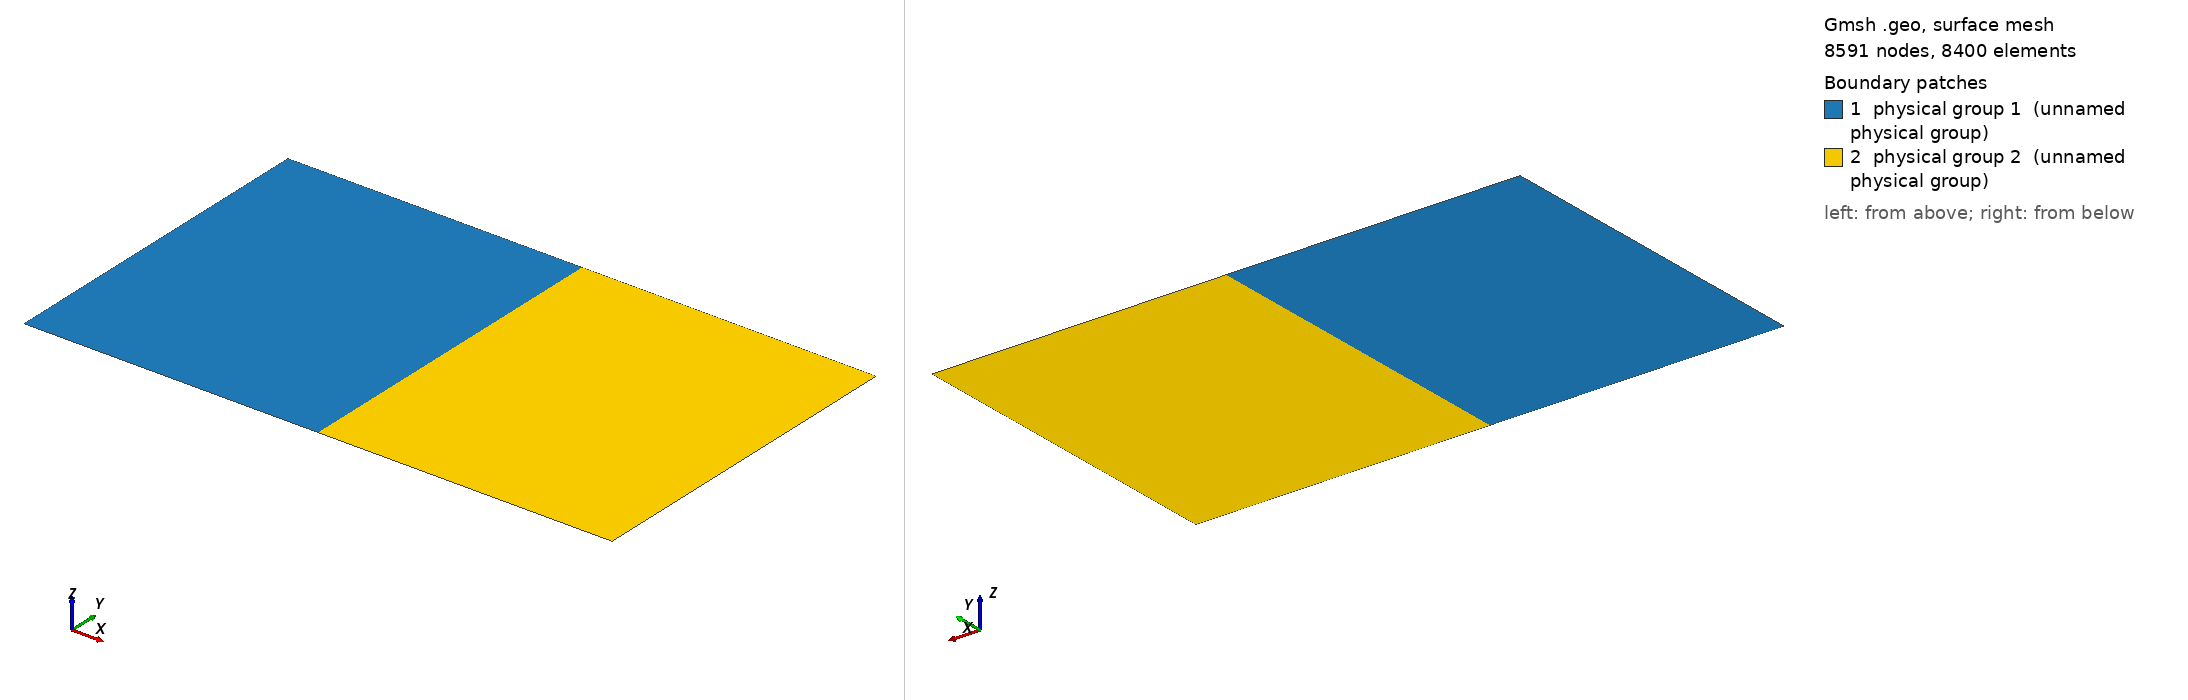

Gmsh geometry script, surface-meshed: 8591 nodes, 8400 surface elements. Boundary patches (legend numbers): 1 physical group 1 (unnamed physical group), 2 physical group 2 (unnamed physical group). Left view from above one corner, right view from below the opposite corner. Legend entries are the model's physical surfaces. The drawing asked Gmsh for element sizes between 1% and 20% of the model's largest extent; the script's own settings can give other sizes.

=== planewave_2d_4.geo (drawn) ===
// ----------------------------------------------------------------------------
//
// Gmsh GEO file
//
// Heterogenous domain for 2D planewave problem
// - Structured quadrilateral mesh
//
// ----------------------------------------------------------------------------

speedOfSound = 1500.0;
sourceFrequency = 500000.0;

wavelength = speedOfSound / sourceFrequency;
numElementPerWavelength = 3.0;

domainLength = 0.12;
domainRadius = 0.035;

hmin = 0.005;  // placeholder for the mesh size

// ------------------------------------------------------------------------- //
// Domain 1                                                                  //
// ------------------------------------------------------------------------- //

Point(1) = {0., -domainRadius, 0., hmin};
Point(2) = {domainLength / 2, -domainRadius, 0., hmin};
Point(3) = {domainLength / 2, domainRadius, 0., hmin};
Point(4) = {0., domainRadius, 0., hmin};

Line(1) = {1, 2};
Line(2) = {2, 3};
Line(3) = {3, 4};
Line(4) = {4, 1};

Line Loop(1) = {1, 2, 3, 4};
Ruled Surface(2) = {1};

// ------------------------------------------------------------------------- //
// Domain 2                                                                  //
// ------------------------------------------------------------------------- //

Point(5) = {domainLength, -domainRadius, 0., hmin};
Point(6) = {domainLength, domainRadius, 0., hmin};

Line(5) = {2, 5};
Line(6) = {5, 6};
Line(7) = {6, 3};

Line Loop(3) = {5, 6, 7, -2};
Ruled Surface(4) = {3};


// ----------------------- //
// Tag curves and surfaces //
// ----------------------- //

Physical Curve(1) = {4};
Physical Curve(2) = {6};
Physical Curve(3) = {1, 3, 5, 7};

Physical Surface(1) = {2};
Physical Surface(2) = {4};

// =============== //
// Set transfinite //
// =============== //

Transfinite Line {1, 3, 5, 7} = numElementPerWavelength * domainLength / 2
    / wavelength + 1;
Transfinite Line {2, 4, 6} = numElementPerWavelength * (2 * domainRadius) 
    / wavelength + 1;

Transfinite Surface "*";
Recombine Surface "*";
